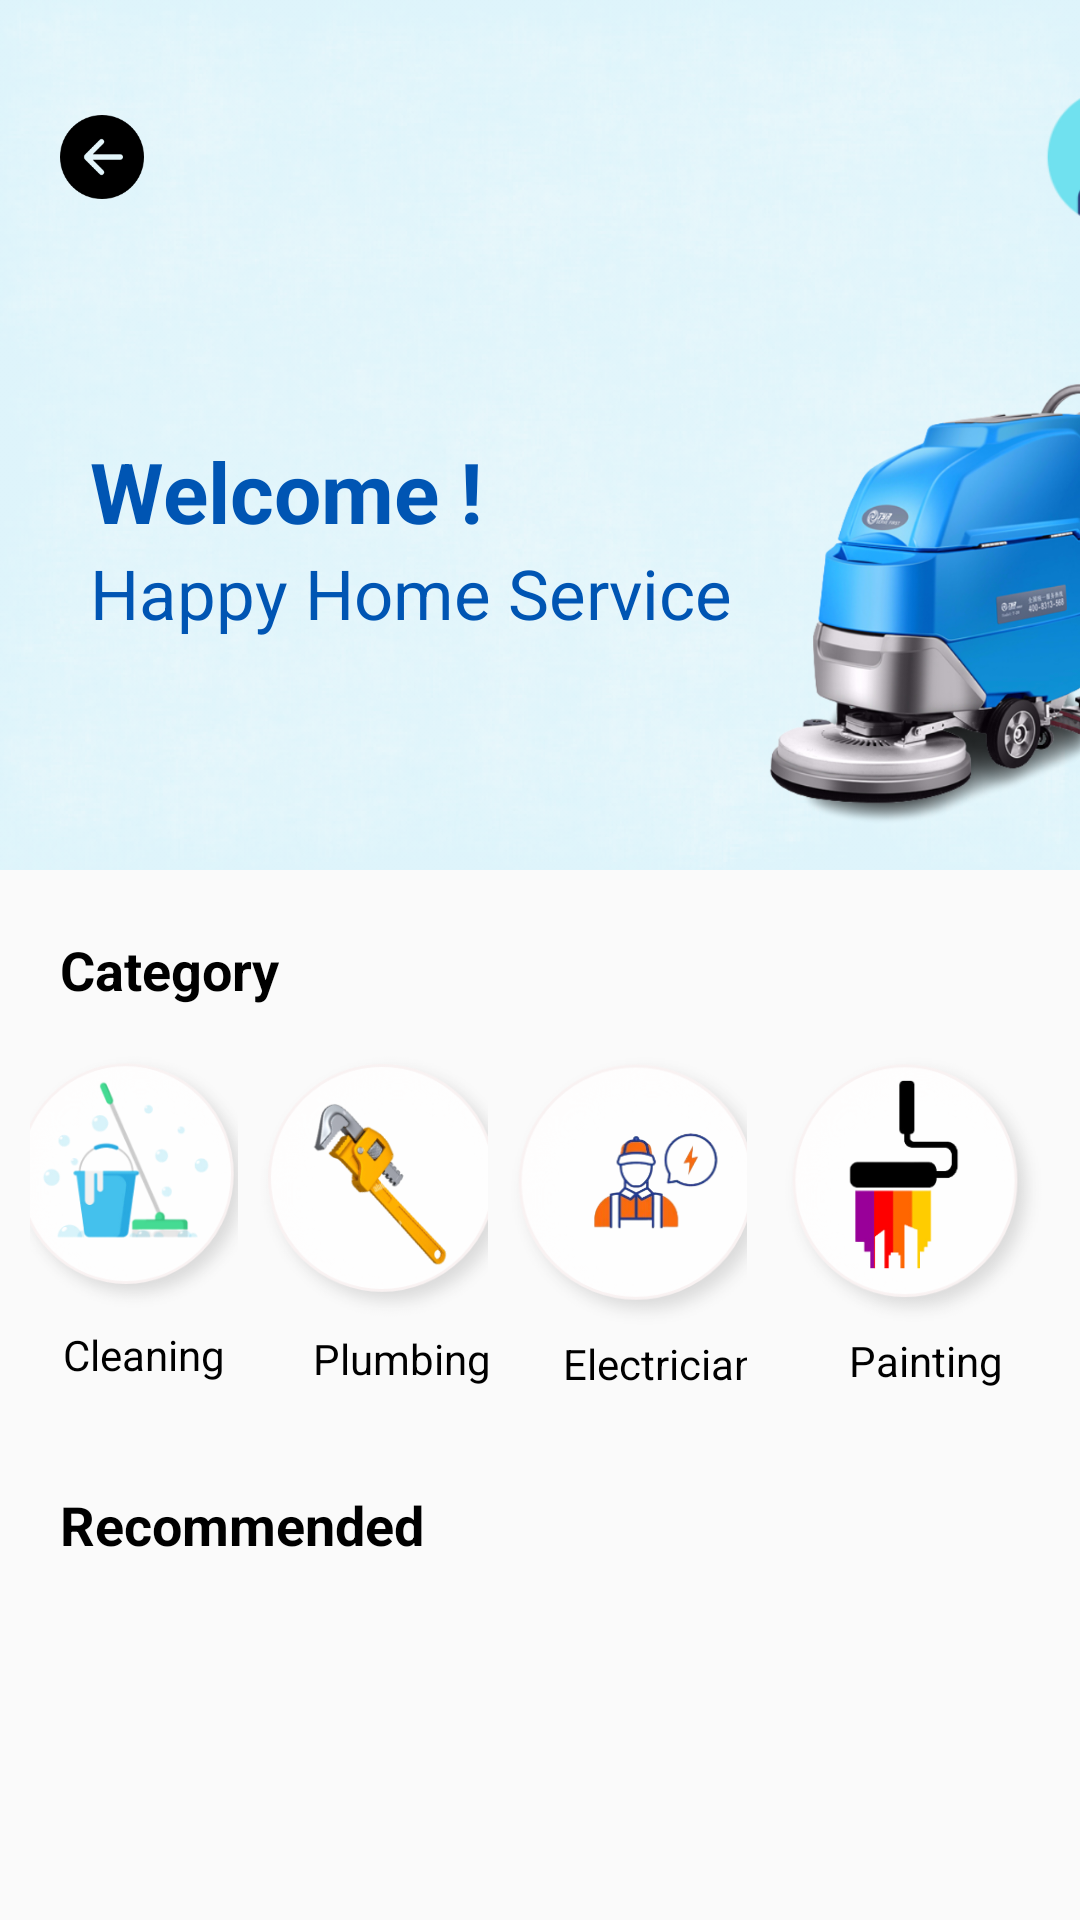

The Android layout XML behind this screen, and the referenced resources:
<!-- AndroidManifest.xml: application theme Theme.HomeServices -->
<!-- res/layout/fragment_home.xml -->
<?xml version="1.0" encoding="utf-8"?>
<FrameLayout xmlns:android="http://schemas.android.com/apk/res/android"
    xmlns:app="http://schemas.android.com/apk/res-auto"
    xmlns:tools="http://schemas.android.com/tools"
    android:layout_width="match_parent"
    android:layout_height="match_parent"
    android:id="@+id/homeFragment"
    tools:context=".HomeFragment">



    <LinearLayout
        android:layout_width="match_parent"
        android:layout_height="290dp"
        android:background="@drawable/homephoto"
        android:orientation="vertical">


        <LinearLayout
            android:layout_width="412dp"
            android:layout_height="65dp"
            android:layout_marginTop="20dp"
            android:orientation="horizontal"
           >


            <ImageButton
                android:id="@+id/backButton"
                android:layout_width="28dp"
                android:layout_height="28dp"
                android:layout_gravity="center"
                android:layout_marginLeft="20dp"
                android:background="@drawable/button1"
                android:gravity="center" />

            <ImageButton
                android:id="@+id/profileButton"
                android:layout_width="48dp"
                android:layout_height="50dp"
                android:layout_gravity="center"
                android:layout_marginLeft="300dp"
                android:background="@drawable/profilephoto"
                android:gravity="center" />

        </LinearLayout>


        <LinearLayout
            android:layout_width="match_parent"
            android:layout_height="185dp"
            android:layout_marginTop="20dp"
            android:weightSum="2"
            android:orientation="horizontal"
            >



            <LinearLayout
                android:layout_width="wrap_content"
                android:layout_height="wrap_content"
                android:orientation="vertical"
                android:weightSum="2"
                android:layout_marginLeft="30dp"
                android:layout_marginTop="40dp">

                <TextView
                    android:id="@+id/textView5"
                    android:layout_width="148dp"
                    android:layout_height="wrap_content"
                    android:textColor="@color/text"
                    android:textStyle="bold"
                    android:textSize="28sp"
                    android:layout_weight="1"
                    android:text="Welcome ! " />

                <TextView
                    android:id="@+id/textView6"
                    android:layout_width="wrap_content"
                    android:layout_height="wrap_content"
                    android:layout_weight="1"
                    android:textSize="23sp"
                    android:textColor="@color/text"
                    android:text="Happy Home Service" />
            </LinearLayout>

                <ImageView
                    android:id="@+id/imageView2"
                    android:layout_width="194dp"
                    android:layout_height="185dp"
                    android:layout_weight="1"
                    android:src="@drawable/vecumephoto" />




        </LinearLayout>

    </LinearLayout>

    <LinearLayout
        android:layout_width="match_parent"
        android:layout_height="wrap_content"
        android:layout_marginTop="291dp"
        android:orientation="vertical">




        <TextView
            android:id="@+id/textView12"
            android:layout_width="75dp"
            android:layout_height="24dp"
            android:text="Category"
            android:textSize="18dp"
            android:textColor="@color/black"
            android:layout_marginTop="20dp"
            android:textStyle="bold"
            android:layout_marginLeft="20dp"/>

        <LinearLayout
            android:layout_width="match_parent"
            android:layout_height="wrap_content"
            android:layout_marginTop="14dp"
            android:orientation="horizontal"
            android:paddingStart="10dp"
            android:paddingEnd="10dp"
            android:weightSum="4"
            >


            <LinearLayout
                android:layout_width="wrap_content"
                android:layout_height="wrap_content"
                android:orientation="vertical"
                android:layout_weight="1"

                >




                <ImageButton
                    android:id="@+id/homeButton"
                    android:layout_width="88dp"
                    android:layout_height="90dp"
                    android:layout_gravity="center"
                    android:background="@drawable/homecleaning"
                    />

                <TextView
                    android:id="@+id/textView14"
                    android:layout_width="56dp"
                    android:layout_height="19dp"
                    android:textColor="@color/black"
                    android:layout_marginLeft="11dp"
                    android:layout_marginTop="3dp"
                    android:text="Cleaning" />

            </LinearLayout>

            <LinearLayout
                android:layout_width="wrap_content"
                android:layout_height="wrap_content"
                android:orientation="vertical"
                android:layout_weight="1"
                >


                <ImageButton
                    android:id="@+id/plumberButton"
                    android:layout_width="93dp"
                    android:layout_height="93dp"
                    android:layout_gravity="center"
                    android:layout_marginLeft="9dp"
                    android:background="@drawable/plumbing"
                    />

                <TextView
                    android:id="@+id/textView15"
                    android:layout_width="62dp"
                    android:layout_height="19dp"
                    android:textColor="@color/black"
                    android:layout_marginLeft="25dp"
                    android:layout_marginTop="1.3dp"
                    android:text="Plumbing" />

            </LinearLayout>

            <LinearLayout
                android:layout_width="wrap_content"
                android:layout_height="wrap_content"
                android:orientation="vertical"
                android:layout_weight="1"

                >


                <ImageButton
                    android:id="@+id/electricianButton"
                    android:layout_width="96dp"
                    android:layout_height="96dp"
                    android:layout_marginLeft="9dp"
                    android:layout_gravity="center"
                    android:background="@drawable/electrician" />

                <TextView
                    android:id="@+id/textView16"
                    android:layout_width="66dp"
                    android:layout_height="19dp"
                    android:textColor="@color/black"
                    android:layout_marginLeft="25dp"
                    android:text="Electrician" />

            </LinearLayout>



            <LinearLayout
                android:layout_width="wrap_content"
                android:layout_height="wrap_content"
                android:orientation="vertical"
                android:layout_weight="1"

                >


                <ImageButton
                    android:id="@+id/painterButton"
                    android:layout_width="118dp"
                    android:layout_height="95dp"
                    android:layout_marginLeft="2dp"
                    android:layout_gravity="center"
                    android:background="@drawable/painting"
                    />

                <TextView
                    android:id="@+id/textView17"
                    android:layout_width="56dp"
                    android:layout_height="19dp"
                    android:textColor="@color/black"
                    android:layout_marginLeft="34dp"
                    android:text="Painting" />

            </LinearLayout>







        </LinearLayout>
    </LinearLayout>

    <LinearLayout
        android:layout_width="match_parent"
        android:layout_height="match_parent"
        android:layout_marginTop="466dp"
        android:orientation="vertical">


        <TextView
            android:id="@+id/textView13"
            android:layout_width="123dp"
            android:layout_height="24dp"
            android:text="Recommended"
            android:textSize="18dp"
            android:textColor="@color/black"
            android:layout_marginTop="30dp"
            android:textStyle="bold"
            android:layout_marginLeft="20dp"/>


        <androidx.recyclerview.widget.RecyclerView
            android:id="@+id/recyclerView"
            android:layout_width="match_parent"
            android:layout_height="match_parent"
            android:layout_marginTop="15dp"
            android:orientation="vertical">

        </androidx.recyclerview.widget.RecyclerView>

    </LinearLayout>

</FrameLayout>
<!-- resources referenced by this layout -->
<resources>
  <color name="black">#FF000000</color>
  <color name="text">#0055B3</color>
  <!-- drawable button1: png bitmap (drawable-hdpi, 1124 bytes) -->
  <!-- drawable electrician: png bitmap (drawable-hdpi, 13528 bytes) -->
  <!-- drawable homecleaning: png bitmap (drawable-hdpi, 15436 bytes) -->
  <!-- drawable homephoto: png bitmap (drawable-hdpi, 225899 bytes) -->
  <!-- drawable painting: png bitmap (drawable-hdpi, 11600 bytes) -->
  <!-- drawable plumbing: png bitmap (drawable-hdpi, 14663 bytes) -->
  <!-- drawable profilephoto: png bitmap (drawable-hdpi, 4881 bytes) -->
  <!-- drawable vecumephoto: png bitmap (drawable-hdpi, 80642 bytes) -->
  <style name="Theme.HomeServices" parent="Theme.AppCompat.Light.NoActionBar">
          
          <item name="colorPrimary">#003D80</item>
          <item name="colorPrimaryVariant">#803E8EBC</item>
          <item name="colorOnPrimary">@color/white</item>
          
          <item name="colorSecondary">@color/teal_200</item>
          <item name="colorSecondaryVariant">@color/teal_700</item>
          <item name="colorOnSecondary">@color/black</item>
          
          <item name="android:statusBarColor" tools:targetApi="l">?attr/colorPrimaryVariant</item>
          
      </style>
  <color name="white">#FFFFFFFF</color>
  <color name="teal_200">#FF9C48</color>
  <color name="teal_700">#FF018786</color>
</resources>
